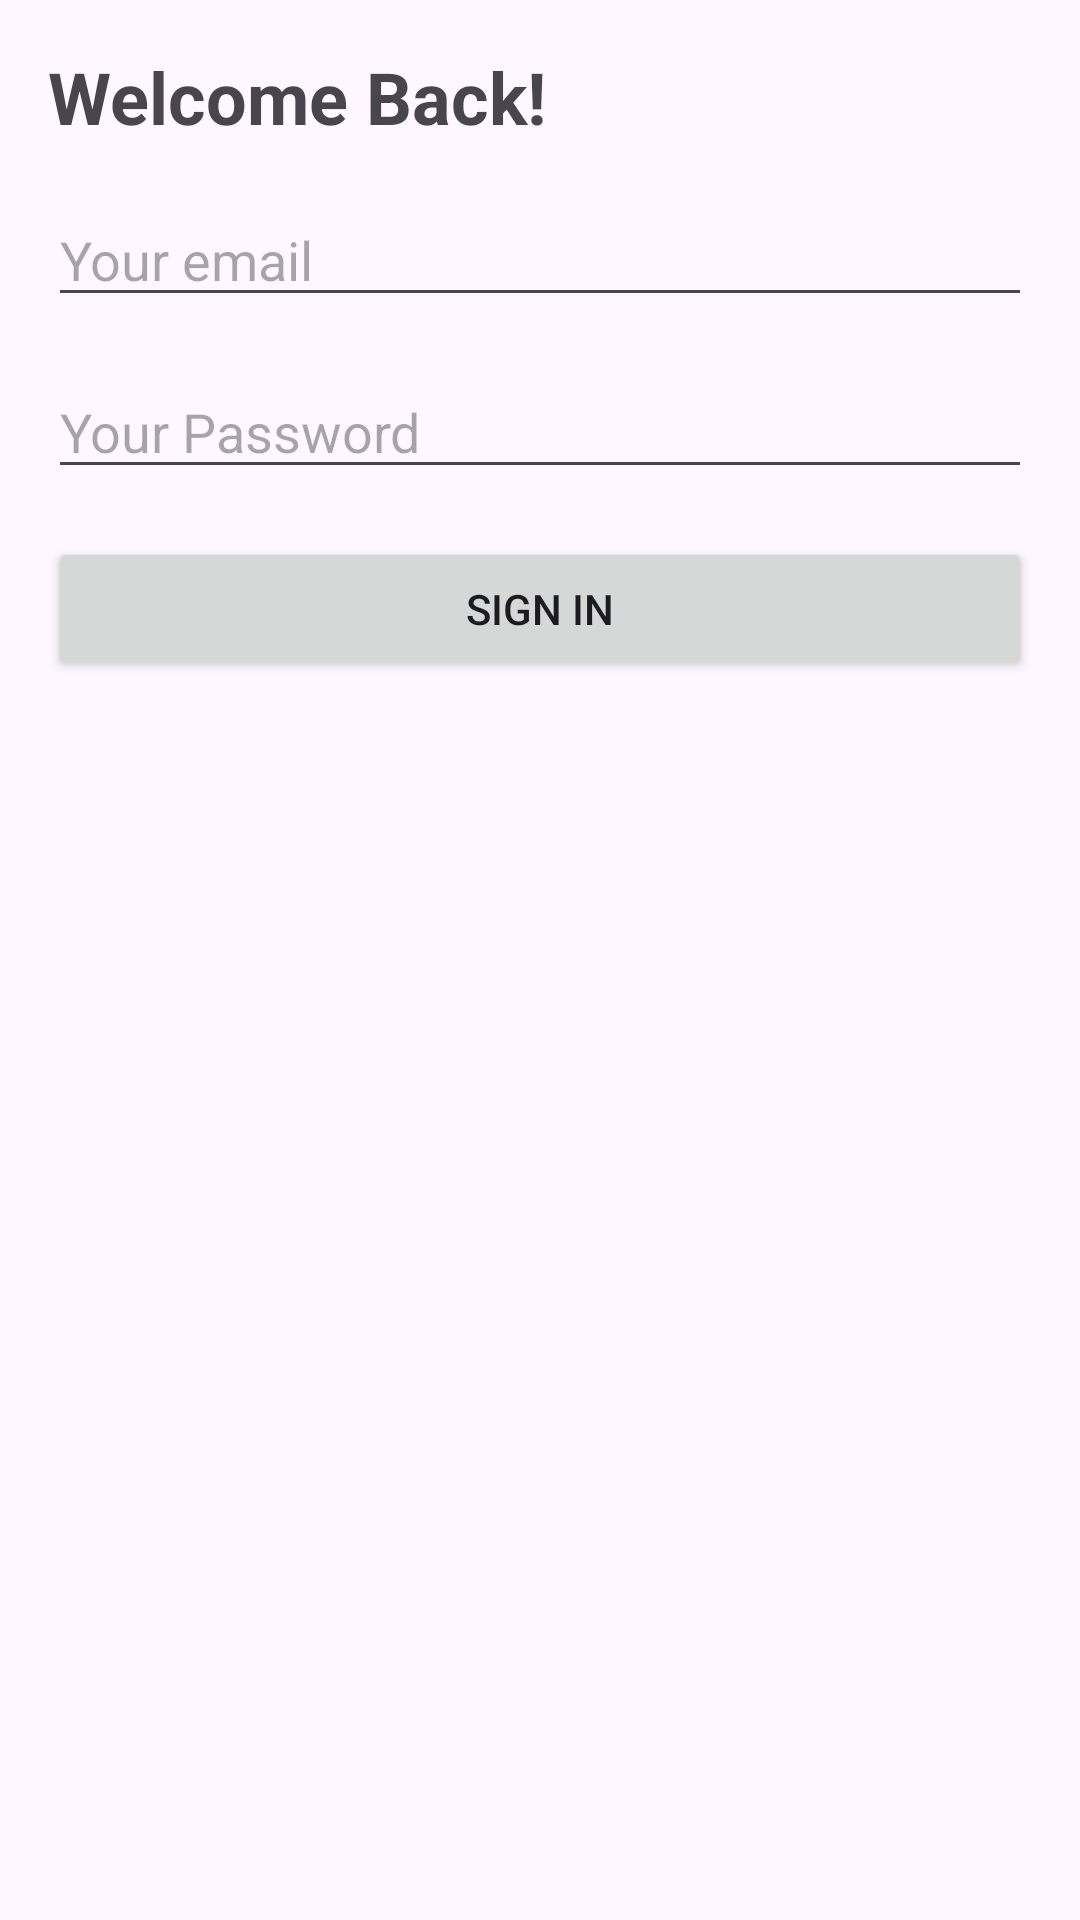

Here is an Android app screen rendered from its layout file. Give the layout XML and the strings, colors and styles it references.
<!-- AndroidManifest.xml: application theme Theme.SkillSwap -->
<!-- res/layout/activity_sign_in.xml -->
<?xml version="1.0" encoding="utf-8"?>
<androidx.coordinatorlayout.widget.CoordinatorLayout xmlns:android="http://schemas.android.com/apk/res/android"
    xmlns:app="http://schemas.android.com/apk/res-auto"
    xmlns:tools="http://schemas.android.com/tools"
    android:layout_width="match_parent"
    android:layout_height="match_parent"
    android:fitsSystemWindows="true"
    tools:context="com.iliepins.skillswap.SignInActivity">

    <ScrollView
        android:layout_width="match_parent"
        android:layout_height="match_parent"
        app:layout_behavior="@string/appbar_scrolling_view_behavior">

        <LinearLayout
            android:layout_width="match_parent"
            android:layout_height="wrap_content"
            android:orientation="vertical"
            android:padding="16dp">

            <TextView
                android:layout_width="wrap_content"
                android:layout_height="wrap_content"
                android:text="@string/welcome_back"
                android:textSize="24sp"
                android:textStyle="bold" />

            <EditText
                android:id="@+id/emailSignInEditText"
                android:layout_width="match_parent"
                android:layout_height="wrap_content"
                android:layout_marginTop="16dp"
                android:ems="14"
                android:hint="@string/your_email"
                android:textColor="@color/dark_blue"
                android:inputType="textEmailAddress" />

            <EditText
                android:id="@+id/passwordSignInEditText"
                android:layout_width="match_parent"
                android:layout_height="wrap_content"
                android:layout_marginTop="16dp"
                android:ems="14"
                android:hint="@string/your_password"
                android:textColor="@color/dark_blue"
                android:inputType="textPassword" />

            <Button
                android:id="@+id/signInButton"
                android:layout_width="match_parent"
                android:layout_height="wrap_content"
                android:layout_marginTop="16dp"
                android:text="@string/sign_in" />

        </LinearLayout>
    </ScrollView>
</androidx.coordinatorlayout.widget.CoordinatorLayout>
<!-- resources referenced by this layout -->
<resources>
  <color name="dark_blue">#084C61</color>
  <string name="sign_in">Sign In</string>
  <string name="welcome_back">Welcome Back!</string>
  <string name="your_email">Your email</string>
  <string name="your_password">Your Password</string>
  <style name="Theme.SkillSwap" parent="Base.Theme.SkillSwap" />
  <style name="Base.Theme.SkillSwap" parent="Theme.Material3.DayNight.NoActionBar">
          
          <item name="colorPrimary">@color/light_blue</item>
      </style>
  <color name="light_blue">#177E89</color>
</resources>
